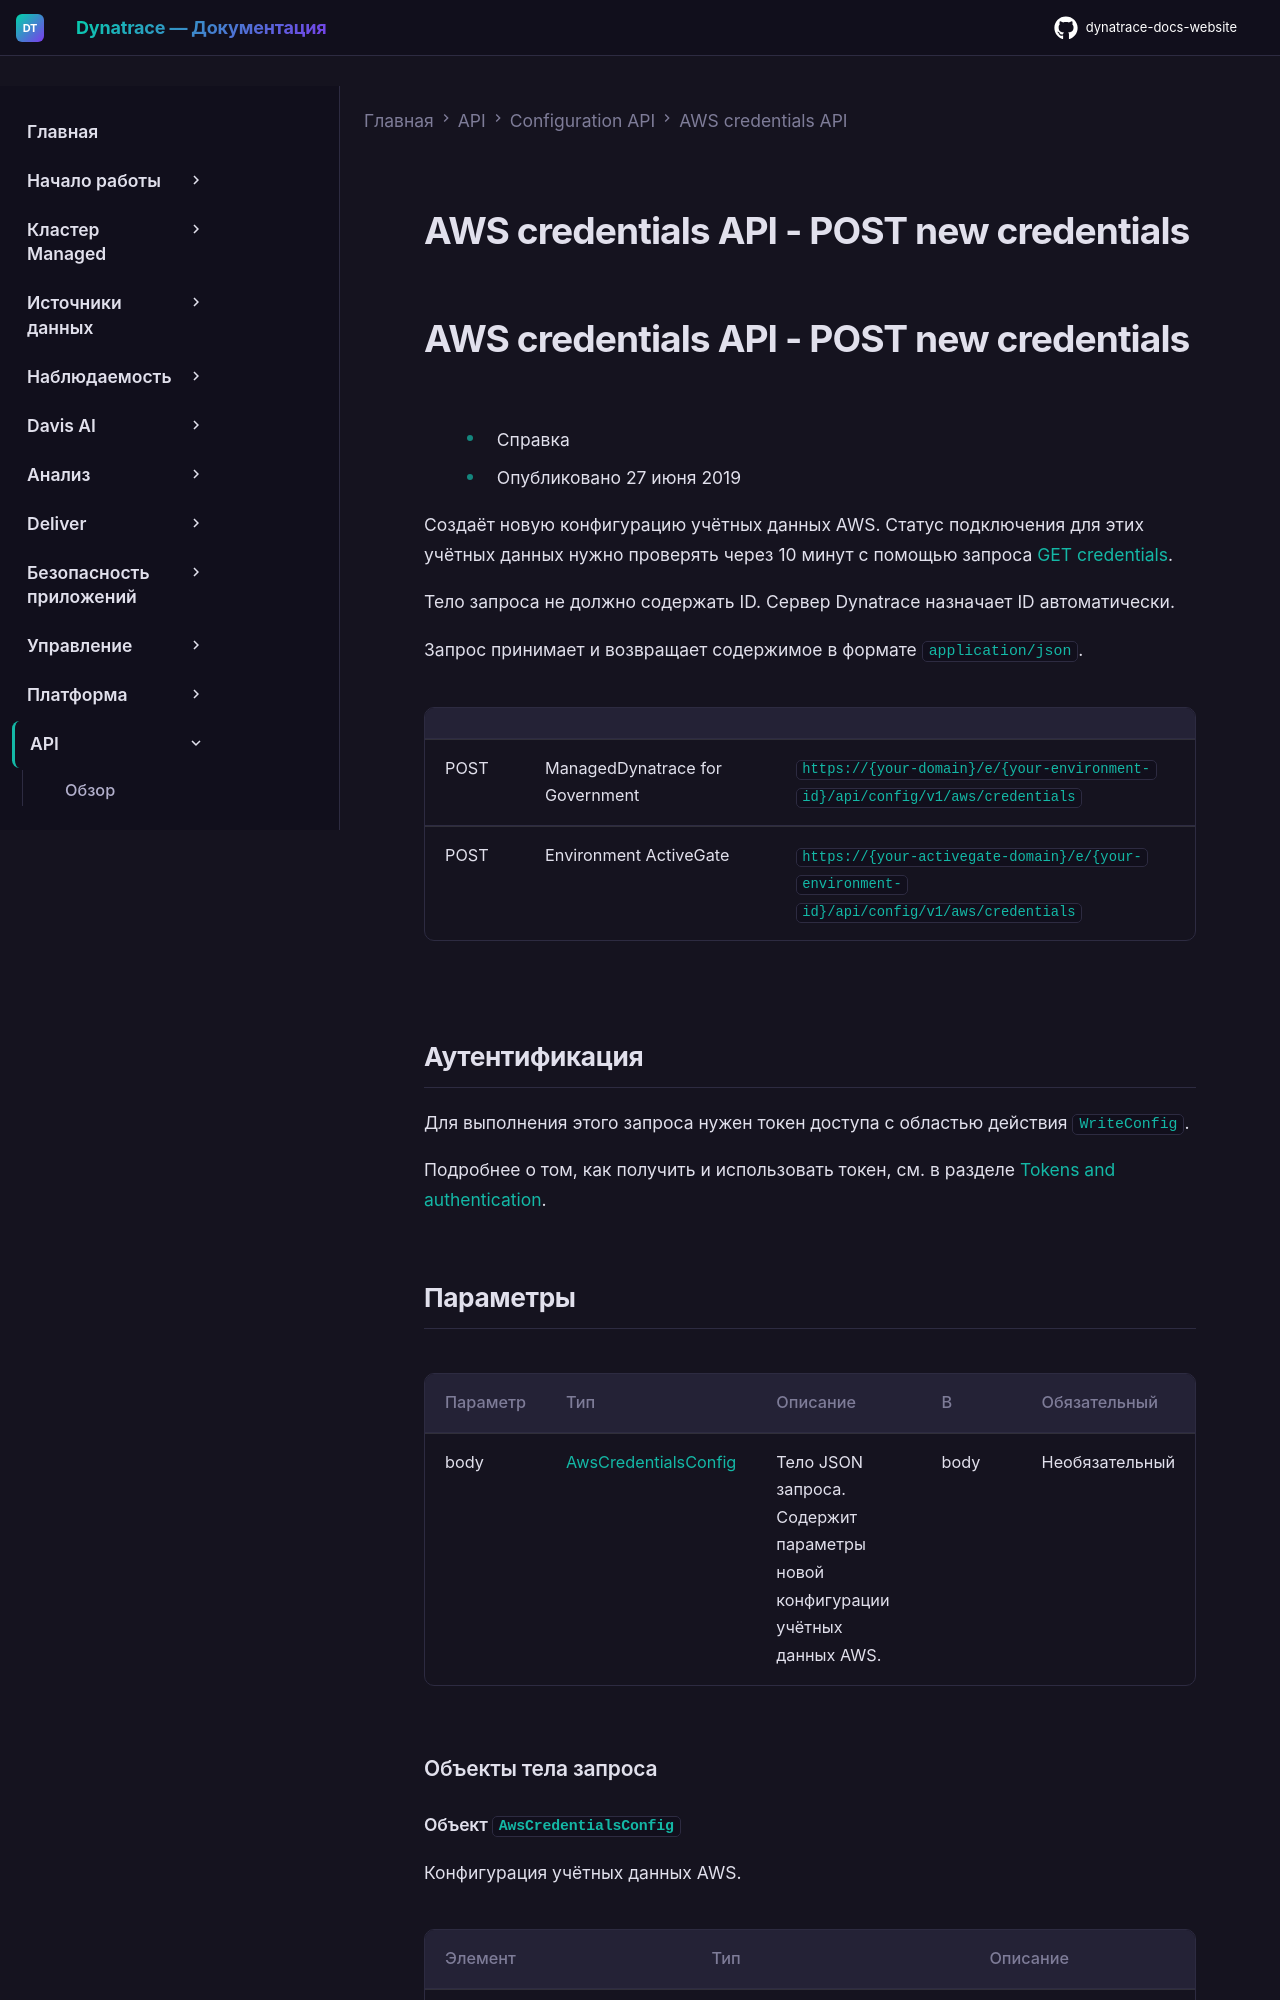

repository: Yerkebulan-Ardabayev/dynatrace-docs-website · page: managed-ru/dynatrace-api/configuration-api/aws-credentials-api/post-new-credentials/index.html · generator: mkdocs

---
title: AWS credentials API - POST new credentials
source: https://docs.dynatrace.com/managed/dynatrace-api/configuration-api/aws-credentials-api/post-new-credentials
---

# AWS credentials API - POST new credentials

# AWS credentials API - POST new credentials

* Справка
* Опубликовано 27 июня 2019

Создаёт новую конфигурацию учётных данных AWS. Статус подключения для этих учётных данных нужно проверять через 10 минут с помощью запроса [GET credentials](/managed/dynatrace-api/configuration-api/aws-credentials-api/get-credentials "View an AWS credentials configuration via the Dynatrace API.").

Тело запроса не должно содержать ID. Сервер Dynatrace назначает ID автоматически.

Запрос принимает и возвращает содержимое в формате `application/json`.

|  |  |  |
| --- | --- | --- |
| POST | ManagedDynatrace for Government | `https://{your-domain}/e/{your-environment-id}/api/config/v1/aws/credentials` |
| POST | Environment ActiveGate | `https://{your-activegate-domain}/e/{your-environment-id}/api/config/v1/aws/credentials` |
